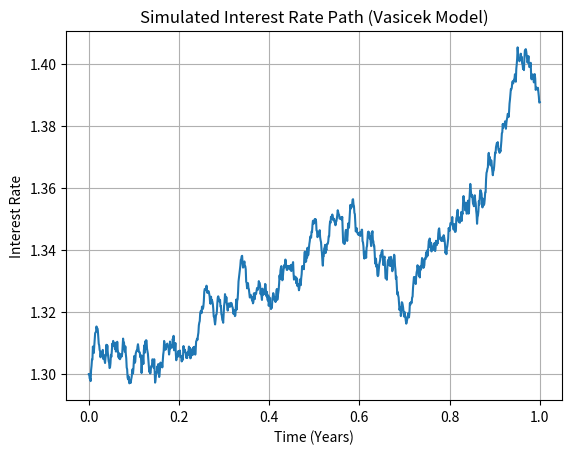

Write the Python code that produced this figure.
import numpy as np
import matplotlib.pyplot as plt

"""
  initial_rate: Starting interest rate (r0)
  mean_reversion_speed: kappa: how quickly rates revert to the long-term mean
  long_term_mean: theta: the long-term average interest rate
  volatility: sigma: the randomness in rate movements
  total_time: total time horizon in years
"""

def simulate_vasicek_path(initial_rate, mean_reversion_speed, long_term_mean, volatility, total_time=1.0, steps=1000):
  dt = total_time / steps                      
  time_points = np.linspace(0, total_time, steps + 1)
  interest_rates = [initial_rate]             

  for _ in range(steps):
      current_rate = interest_rates[-1]
      drift = mean_reversion_speed * (long_term_mean - current_rate) * dt
      shock = volatility * np.sqrt(dt) * np.random.normal()
      next_rate = current_rate + drift + shock
      interest_rates.append(next_rate)

  return time_points, interest_rates


def plot_interest_rate_path(time_points, interest_rates):
    plt.plot(time_points, interest_rates)
    plt.xlabel('Time (Years)')
    plt.ylabel('Interest Rate')
    plt.title('Simulated Interest Rate Path (Vasicek Model)')
    plt.grid(True)
    plt.show()

if __name__ == '__main__':
    time, rate_path = simulate_vasicek_path(
        initial_rate=1.3,
        mean_reversion_speed=0.9,
        long_term_mean=1.4,
        volatility=0.05
    )

    plot_interest_rate_path(time, rate_path)